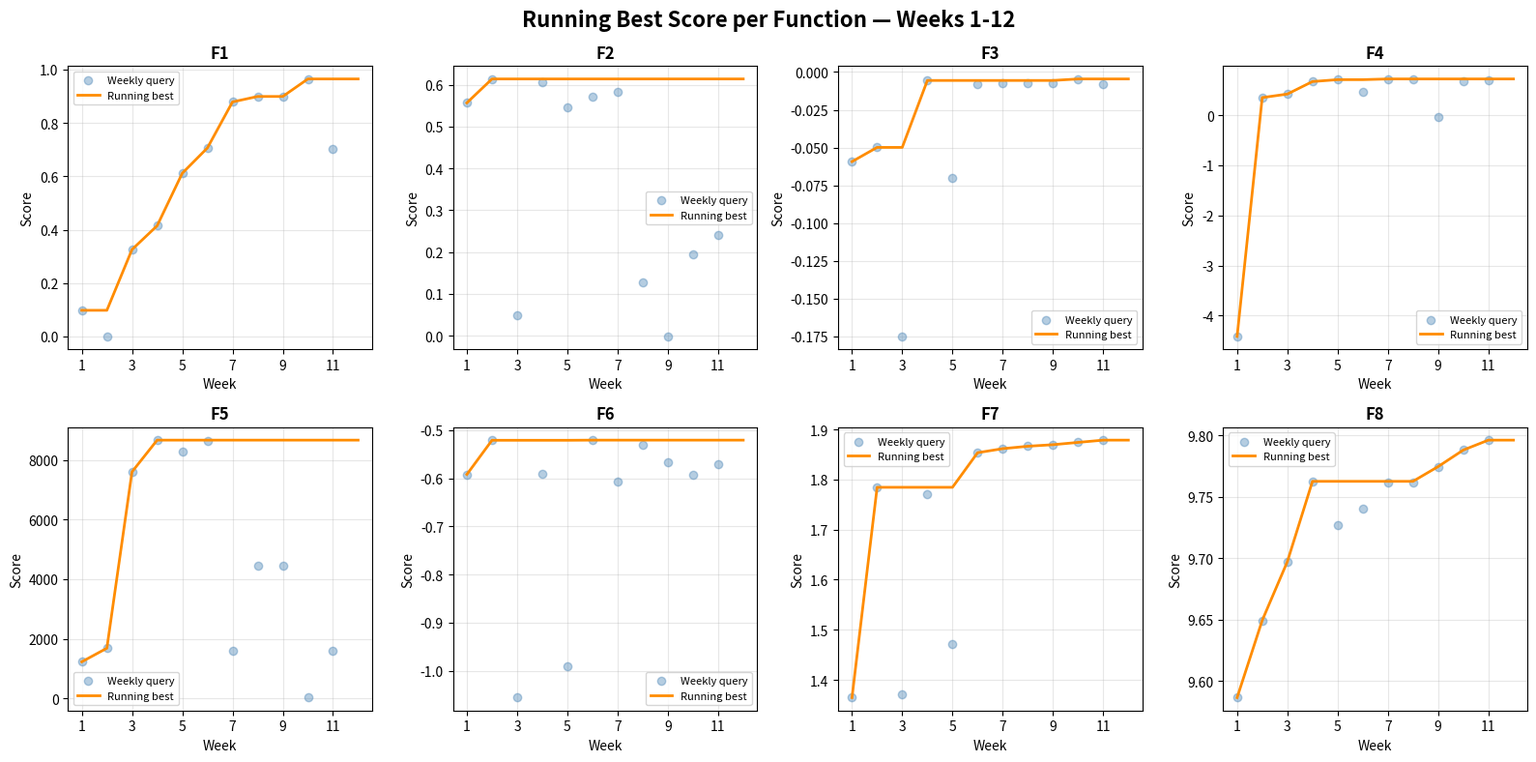

Write Python code to recreate this figure. (Note: this script raises an exception after producing the figure.)
"""Generate score progression chart across 12 weeks for all 8 functions."""
import matplotlib.pyplot as plt
import numpy as np

week_results = {
    1: [0.0979, 3.1e-39, 0.3255, 0.4147, 0.6114, 0.7062, 0.8787, 0.8992, 0.8975, 0.9648, 0.7021, None],
    2: [0.5567, 0.6138, 0.0480, 0.6050, 0.5471, 0.5725, 0.5824, 0.1273, -0.0015, 0.1945, 0.2400, None],
    3: [-0.0593, -0.0499, -0.1750, -0.0056, -0.0701, -0.0079, -0.0077, -0.0072, -0.0075, -0.0046, -0.0082, None],
    4: [-4.4163, 0.3523, 0.4226, 0.6723, 0.7101, 0.4657, 0.7243, 0.7152, -0.0432, 0.6730, 0.6942, None],
    5: [1231.61, 1688.07, 7599.50, 8662.48, 8290.38, 8643.15, 1616.64, 4440.52, 4440.52, 32.0025, 1616.64, None],
    6: [-0.5920, -0.5210, -1.0560, -0.5902, -0.9899, -0.5207, -0.6062, -0.5301, -0.5672, -0.5935, -0.5707, None],
    7: [1.3646, 1.7845, 1.3720, 1.7718, 1.4720, 1.8536, 1.8617, 1.8665, 1.8696, 1.8742, 1.8787, None],
    8: [9.5863, 9.6493, 9.6972, 9.7627, 9.7274, 9.7402, 9.7614, 9.7621, 9.7747, 9.7882, 9.7963, None],
}

fig, axes = plt.subplots(2, 4, figsize=(16, 8))
fig.suptitle("Running Best Score per Function — Weeks 1-12", fontsize=16, fontweight='bold')

weeks = list(range(1, 13))

for idx, fid in enumerate(range(1, 9)):
    ax = axes[idx // 4, idx % 4]
    scores = week_results[fid]

    running_best = []
    current = float('-inf')
    for s in scores:
        if s is not None and s > current:
            current = s
        running_best.append(current if current != float('-inf') else None)

    # Plot weekly scores
    valid_weeks = [w for w, s in zip(weeks, scores) if s is not None]
    valid_scores = [s for s in scores if s is not None]
    ax.scatter(valid_weeks, valid_scores, alpha=0.4, color='steelblue', label='Weekly query', zorder=2)

    # Plot running best
    valid_running = [(w, b) for w, b in zip(weeks, running_best) if b is not None and b != float('-inf')]
    if valid_running:
        rw, rb = zip(*valid_running)
        ax.plot(rw, rb, color='darkorange', linewidth=2, label='Running best', zorder=3)

    ax.set_title(f"F{fid}", fontweight='bold')
    ax.set_xlabel("Week")
    ax.set_ylabel("Score")
    ax.grid(True, alpha=0.3)
    ax.legend(fontsize=8, loc='best')
    ax.set_xticks([1, 3, 5, 7, 9, 11])

plt.tight_layout()
plt.savefig("visuals/score_progression.png", dpi=120, bbox_inches='tight')
print("Saved: visuals/score_progression.png")
